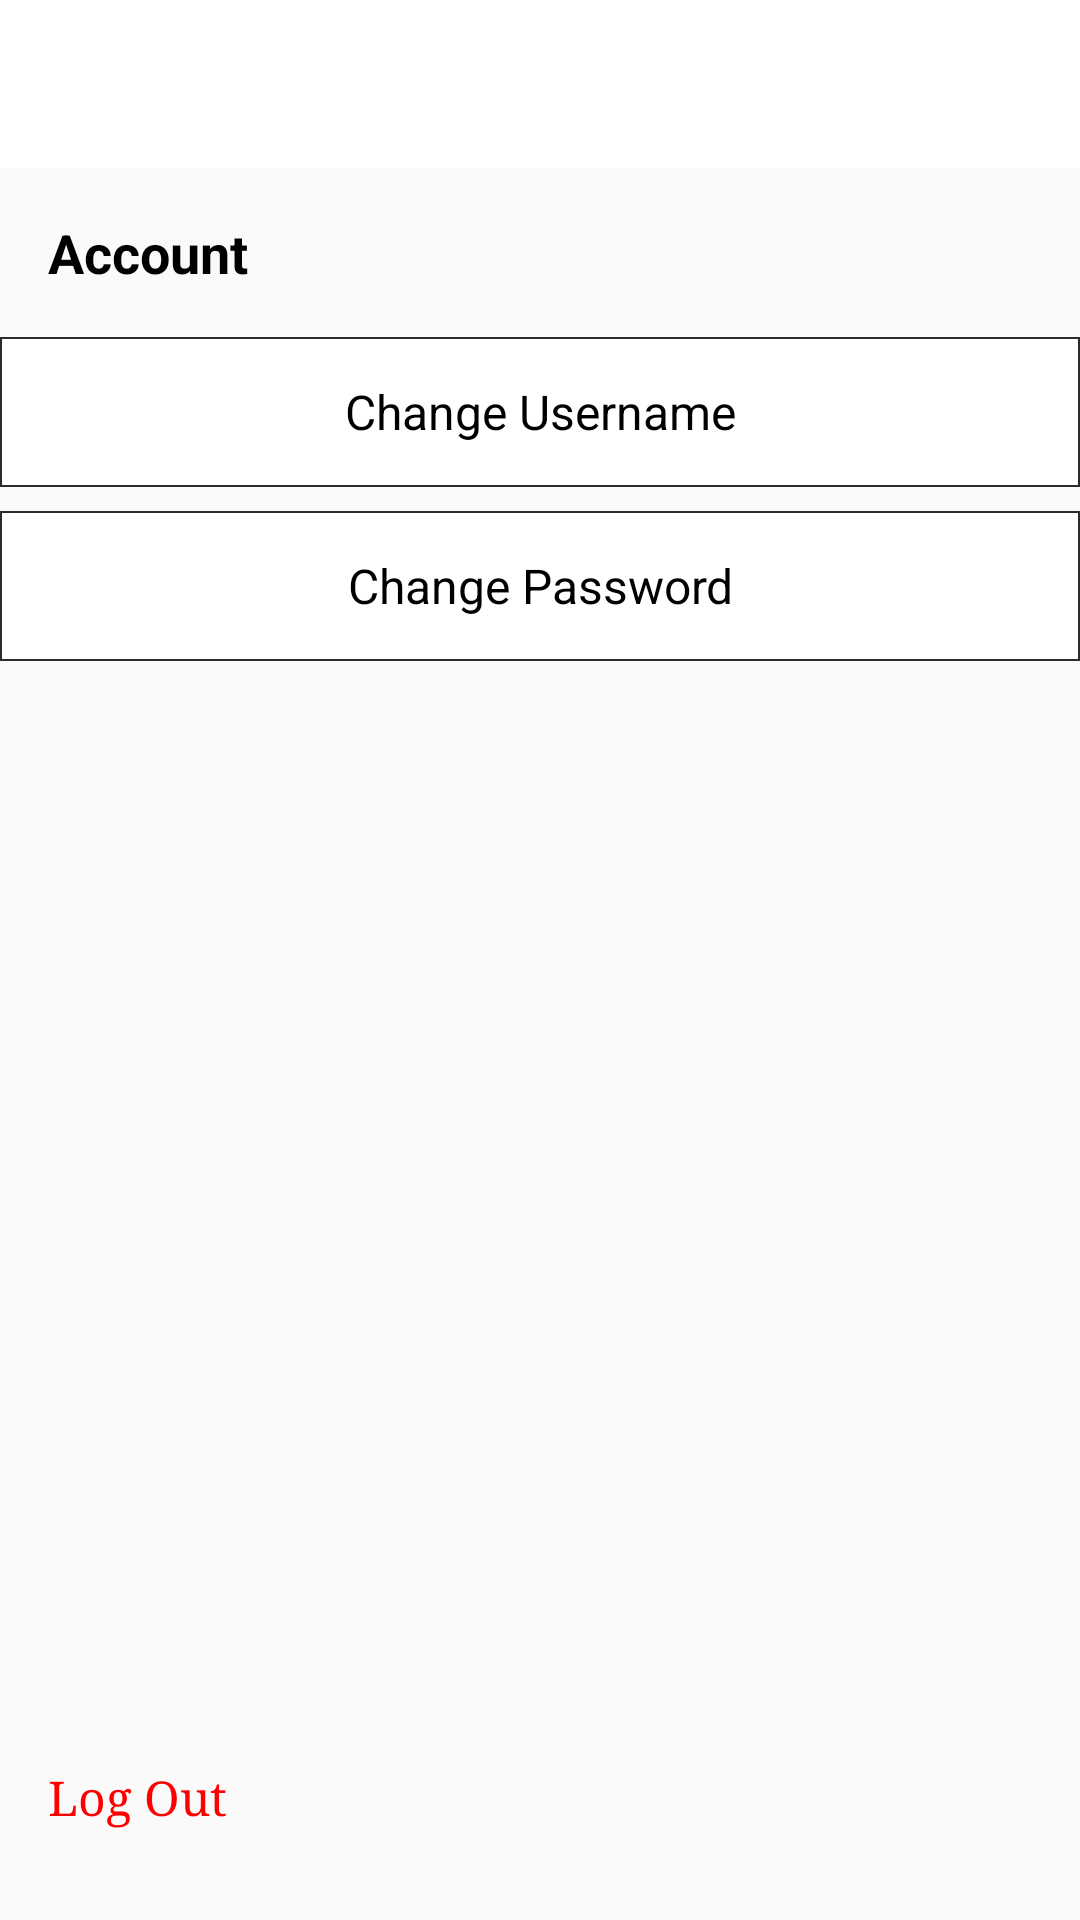

This screen was rendered from an Android layout file. Write that file and the resources it references.
<!-- AndroidManifest.xml: application theme AppTheme -->
<!-- res/layout/activity_settings.xml -->
<?xml version="1.0" encoding="utf-8"?>
<android.support.constraint.ConstraintLayout
    xmlns:android="http://schemas.android.com/apk/res/android"
    xmlns:app="http://schemas.android.com/apk/res-auto"
    xmlns:tools="http://schemas.android.com/tools"
    android:id="@+id/linearLayout2"
    android:layout_width="match_parent"
    android:layout_height="match_parent">

    <include
        android:id="@+id/settings_toolbar"
        layout="@layout/app_bar_layout"
        android:layout_width="0dp"
        android:layout_height="wrap_content"
        app:layout_constraintEnd_toEndOf="parent"
        app:layout_constraintStart_toStartOf="parent"
        app:layout_constraintTop_toTopOf="parent"/>

    <TextView
        android:id="@+id/settings_account_title"
        android:layout_width="wrap_content"
        android:layout_height="wrap_content"
        android:layout_marginStart="16dp"
        android:layout_marginTop="16dp"
        android:text="@string/account"
        android:textAlignment="center"
        android:textColor="@color/Black"
        android:textSize="18sp"
        android:textStyle="bold"
        app:layout_constraintStart_toStartOf="parent"
        app:layout_constraintTop_toBottomOf="@+id/settings_toolbar"/>

    <TextView
        android:id="@+id/settings_change_password_text"
        android:layout_width="0dp"
        android:layout_height="50dp"
        android:layout_marginTop="8dp"
        android:gravity="center_vertical"
        android:text="@string/change_password_settings"
        android:textAlignment="center"
        android:textColor="@color/Black"
        android:background="@drawable/text_view_outline"
        android:textSize="16sp"
        app:layout_constraintEnd_toEndOf="parent"
        app:layout_constraintStart_toStartOf="parent"
        app:layout_constraintTop_toBottomOf="@+id/settings_change_username_text"/>

    <TextView
        android:id="@+id/settings_change_username_text"
        android:layout_width="0dp"
        android:layout_height="50dp"
        android:layout_marginTop="16dp"
        android:background="@drawable/text_view_outline"
        android:gravity="center_vertical"
        android:text="@string/change_username"
        android:textAlignment="center"
        android:textColor="@color/Black"
        android:textSize="16sp"
        app:layout_constraintEnd_toEndOf="parent"
        app:layout_constraintStart_toStartOf="parent"
        app:layout_constraintTop_toBottomOf="@+id/settings_account_title"/>

    <TextView
        android:id="@+id/settings_log_out_text"
        android:layout_width="0dp"
        android:layout_height="50dp"
        android:layout_marginBottom="16dp"
        android:layout_marginStart="16dp"
        android:gravity="center_vertical"
        android:text="@string/log_out"
        android:textColor="@color/Red"
        android:textSize="16sp"
        android:fontFamily="serif"
        app:layout_constraintBottom_toBottomOf="parent"
        app:layout_constraintStart_toStartOf="parent"/>

</android.support.constraint.ConstraintLayout>
<!-- res/layout/app_bar_layout.xml (included above) -->
<?xml version="1.0" encoding="utf-8"?>
<android.support.v7.widget.Toolbar xmlns:android="http://schemas.android.com/apk/res/android"
                                   android:id="@+id/main_app_bar"
                                   android:layout_width="match_parent"
                                   android:layout_height="wrap_content"
                                   android:background="@color/White"
                                   android:theme="@style/AppTheme">
</android.support.v7.widget.Toolbar>
<!-- resources referenced by this layout -->
<resources>
  <color name="Black">#000000</color>
  <color name="Red">#ff0000</color>
  <color name="White">#ffffff</color>
  <!-- drawable text_view_outline (drawable) -->
  <shape xmlns:android="http://schemas.android.com/apk/res/android" android:shape="rectangle" >
      <solid android:color="@android:color/white" />
      <stroke
          android:width="0.5dp"
          android:color="@color/ConfidentialChatBackground"/>
  </shape>
  <string name="account">Account</string>
  <string name="change_password_settings">Change Password</string>
  <string name="change_username">Change Username</string>
  <string name="log_out">Log Out</string>
  <style name="AppTheme" parent="Theme.AppCompat.Light.NoActionBar">
          
          
          <item name="colorPrimary">@color/colorTestForActionBar</item>
          <item name="colorPrimaryDark">@color/colorPrimary</item>
          <item name="colorAccent">@color/colorAccent</item>
      </style>
  <color name="ConfidentialChatBackground">#2c2c2c</color>
  <color name="colorTestForActionBar">#b80000</color>
  <color name="colorPrimary">#ff0000</color>
  <color name="colorAccent">#ff0000</color>
</resources>
